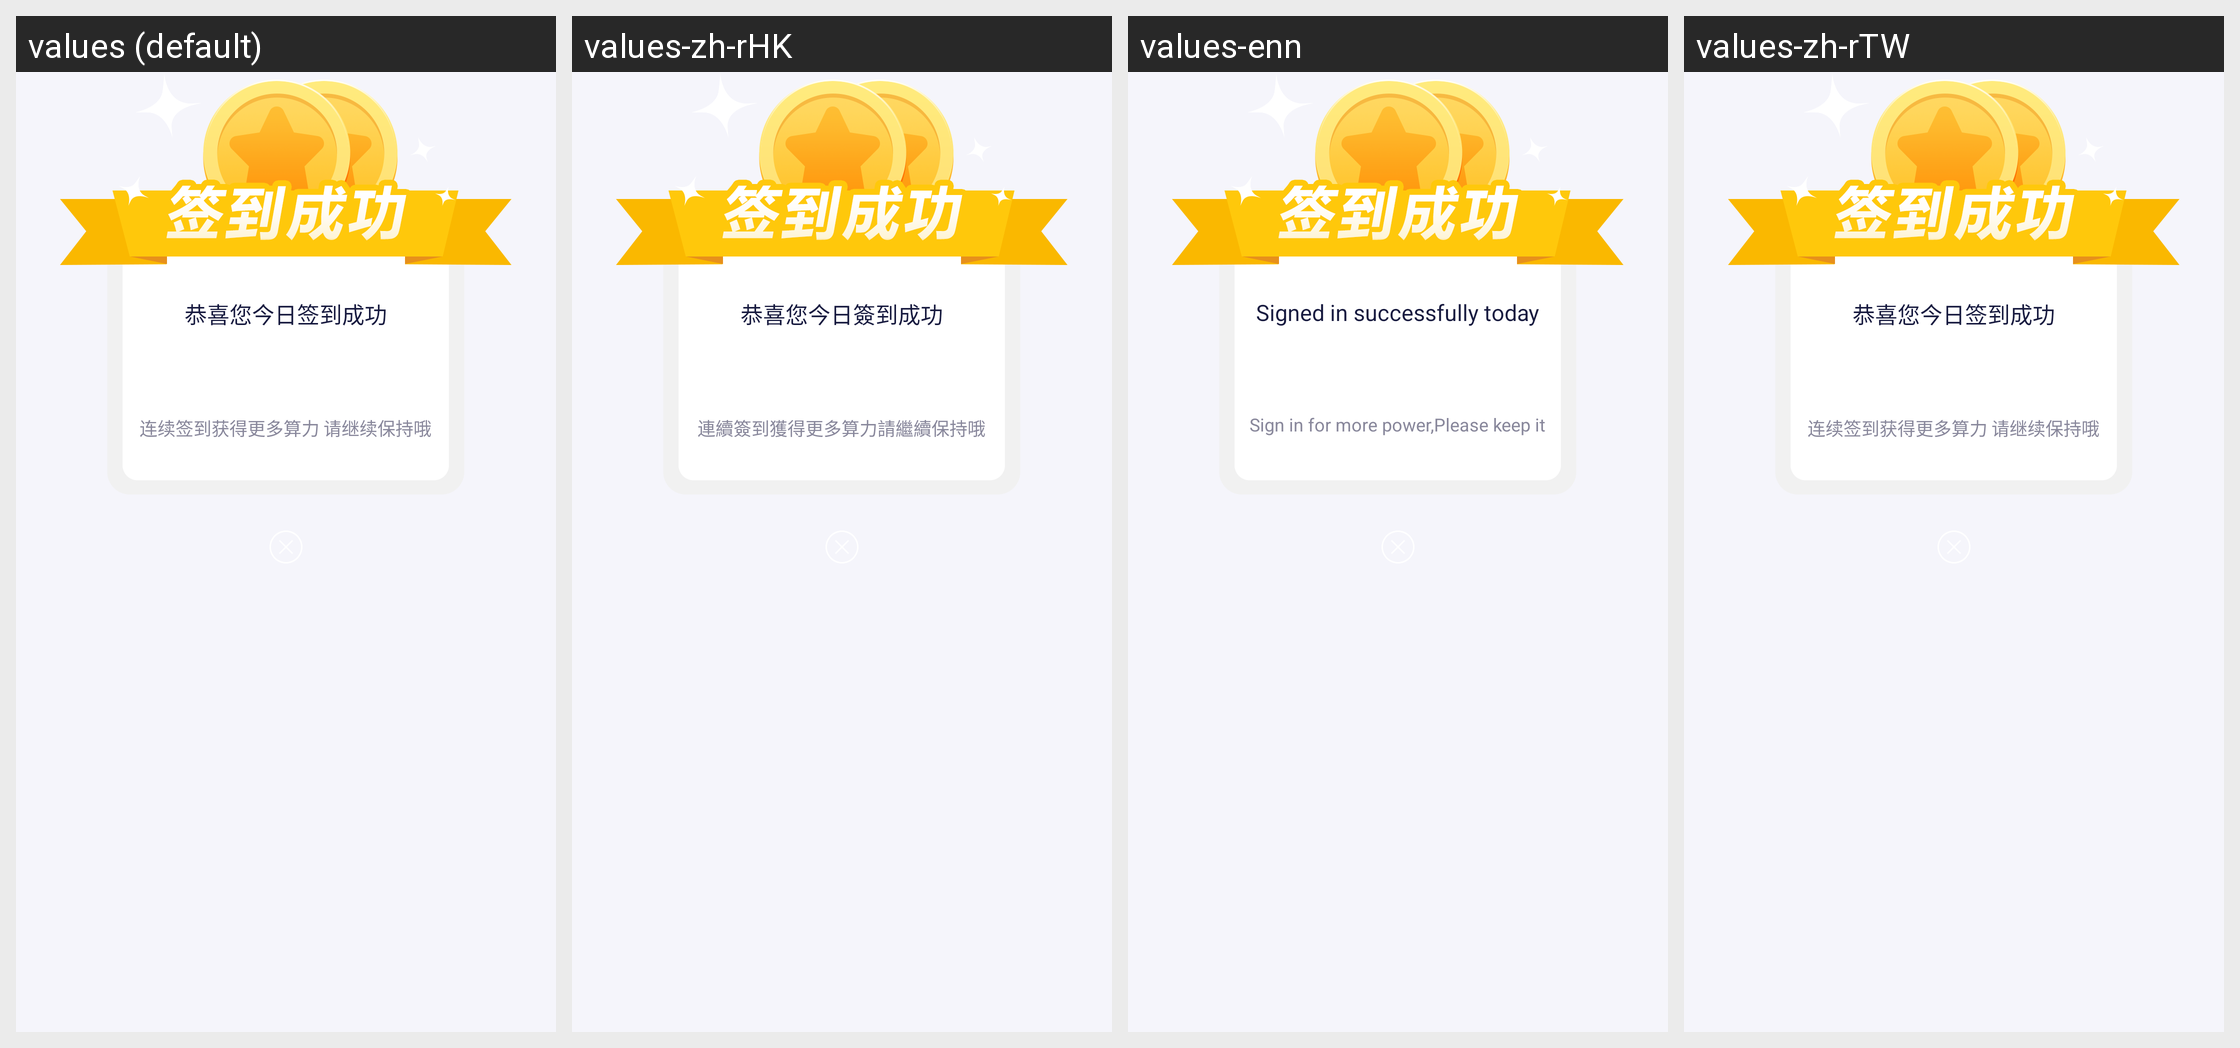

This grid shows one Android layout under several languages. Give, for every string resource on the screen, its name, the default text and each shown locale's text.
Android screen res/layout/dialog_fragment_sign_success.xml rendered under 4 locales, left to right: values (default), values-zh-rHK, values-enn, values-zh-rTW. Device: Nexus 5 (rendered at 1080×1920; each locale shown at half size, 540×960, under a caption strip naming it); theme AppTheme.
Strings drawn on this screen, with the default value and each locale's value (text and hints the layout hard-codes, and strings that could not be matched under every locale, appear in the picture but are not listed):

dialog_fragment_sign_success_title
  values: 恭喜您今日签到成功
  values-zh-rHK: 恭喜您今日簽到成功
  values-enn: Signed in successfully today
  values-zh-rTW: 恭喜您今日签到成功  [not translated; the default value is used]

dialog_fragment_sign_success_bottom
  values: 连续签到获得更多算力 请继续保持哦
  values-zh-rHK: 連續簽到獲得更多算力請繼續保持哦
  values-enn: Sign in for more power,Please keep it
  values-zh-rTW: 连续签到获得更多算力 请继续保持哦  [not translated; the default value is used]
